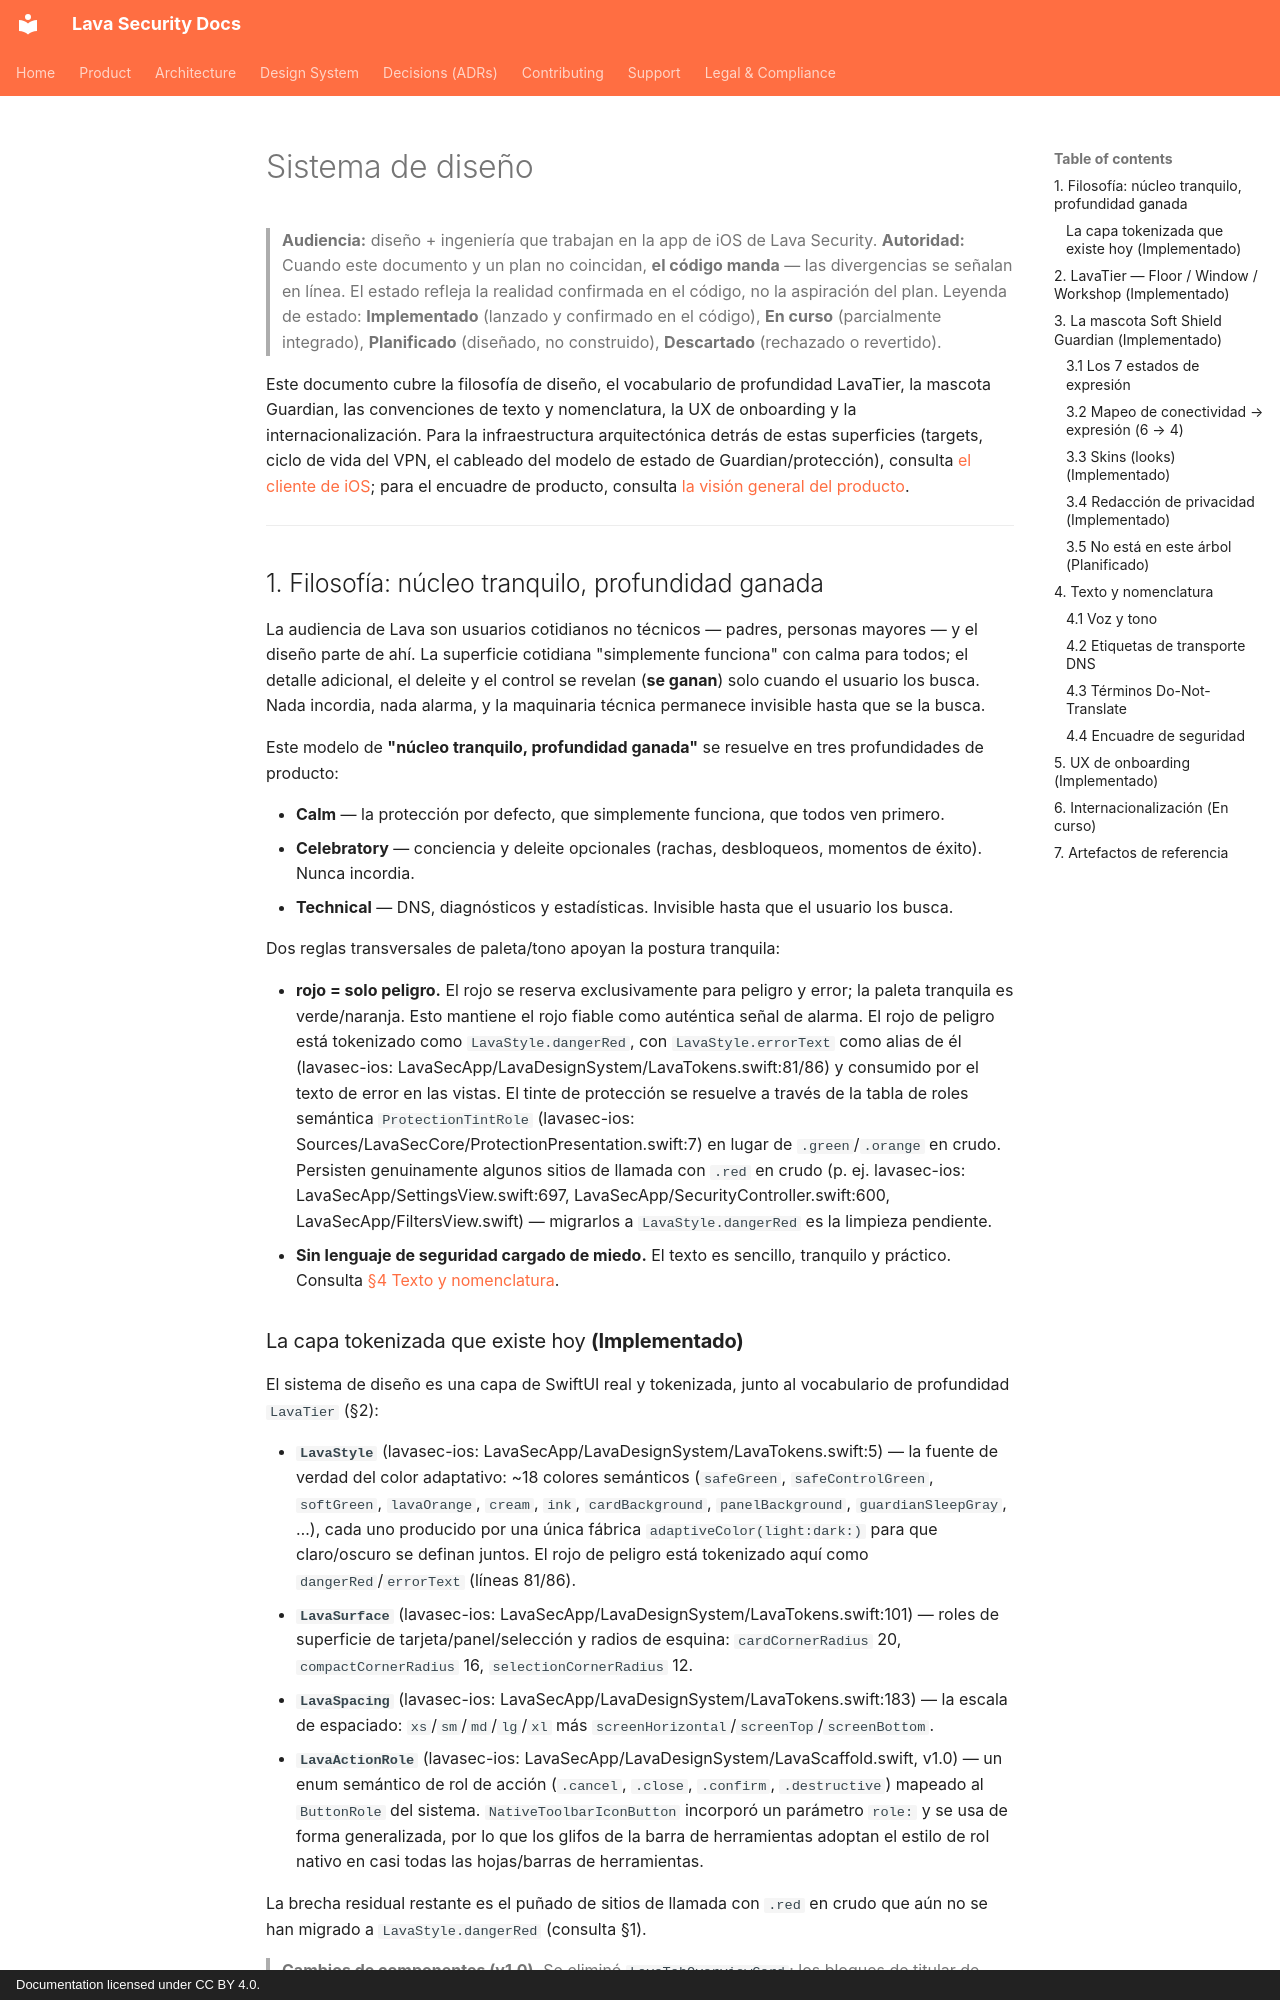

repository: lavasecurity/lavasec-doc · page: design-system/overview.es/index.html · generator: mkdocs · copyright: Documentation licensed under CC BY 4.0.

---
last_reviewed: 2026-06-20
owner: engineering
source_repos: [lavasec-ios]
grounded_at: {lavasec-ios: "e1e4fe9"}
---

# Sistema de diseño

> **Audiencia:** diseño + ingeniería que trabajan en la app de iOS de Lava Security.
> **Autoridad:** Cuando este documento y un plan no coincidan, **el código manda** — las divergencias se señalan en línea. El estado refleja la realidad confirmada en el código, no la aspiración del plan. Leyenda de estado: **Implementado** (lanzado y confirmado en el código), **En curso** (parcialmente integrado), **Planificado** (diseñado, no construido), **Descartado** (rechazado o revertido).

Este documento cubre la filosofía de diseño, el vocabulario de profundidad LavaTier, la mascota Guardian, las convenciones de texto y nomenclatura, la UX de onboarding y la internacionalización. Para la infraestructura arquitectónica detrás de estas superficies (targets, ciclo de vida del VPN, el cableado del modelo de estado de Guardian/protección), consulta [el cliente de iOS](../architecture/ios-client.md); para el encuadre de producto, consulta [la visión general del producto](../product/overview.md).

---

## 1. Filosofía: núcleo tranquilo, profundidad ganada

La audiencia de Lava son usuarios cotidianos no técnicos — padres, personas mayores — y el diseño parte de ahí. La superficie cotidiana "simplemente funciona" con calma para todos; el detalle adicional, el deleite y el control se revelan (**se ganan**) solo cuando el usuario los busca. Nada incordia, nada alarma, y la maquinaria técnica permanece invisible hasta que se la busca.

Este modelo de **"núcleo tranquilo, profundidad ganada"** se resuelve en tres profundidades de producto:

- **Calm** — la protección por defecto, que simplemente funciona, que todos ven primero.
- **Celebratory** — conciencia y deleite opcionales (rachas, desbloqueos, momentos de éxito). Nunca incordia.
- **Technical** — DNS, diagnósticos y estadísticas. Invisible hasta que el usuario los busca.

Dos reglas transversales de paleta/tono apoyan la postura tranquila:

- **rojo = solo peligro.** El rojo se reserva exclusivamente para peligro y error; la paleta tranquila es verde/naranja. Esto mantiene el rojo fiable como auténtica señal de alarma. El rojo de peligro está tokenizado como `LavaStyle.dangerRed`, con `LavaStyle.errorText` como alias de él (lavasec-ios: LavaSecApp/LavaDesignSystem/LavaTokens.swift:81/86) y consumido por el texto de error en las vistas. El tinte de protección se resuelve a través de la tabla de roles semántica `ProtectionTintRole` (lavasec-ios: Sources/LavaSecCore/ProtectionPresentation.swift:7) en lugar de `.green`/`.orange` en crudo. Persisten genuinamente algunos sitios de llamada con `.red` en crudo (p. ej. lavasec-ios: LavaSecApp/SettingsView.swift:697, LavaSecApp/SecurityController.swift:600, LavaSecApp/FiltersView.swift) — migrarlos a `LavaStyle.dangerRed` es la limpieza pendiente.
- **Sin lenguaje de seguridad cargado de miedo.** El texto es sencillo, tranquilo y práctico. Consulta [§4 Texto y nomenclatura](#4-texto-y-nomenclatura).
